Labelled photos from "PlantVillage_Split", an image-classification folder in rhoust123/Plant_Disease_Classifier. The possible labels are: pepper bell bacterial spot, pepper bell healthy, potato early blight, potato late blight, potato healthy, tomato bacterial spot, tomato early blight, tomato late blight, tomato leaf mold, tomato septoria leaf spot, tomato spider mites two spotted spider mite, tomato target spot, tomato yellow leaf curl virus, tomato mosaic virus, tomato healthy.

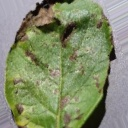
Label: potato early blight

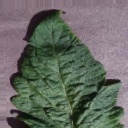
Label: tomato target spot

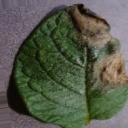
Label: potato late blight

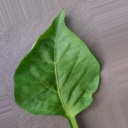
Label: pepper bell healthy

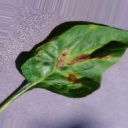
Label: pepper bell bacterial spot

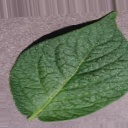
Label: potato healthy
